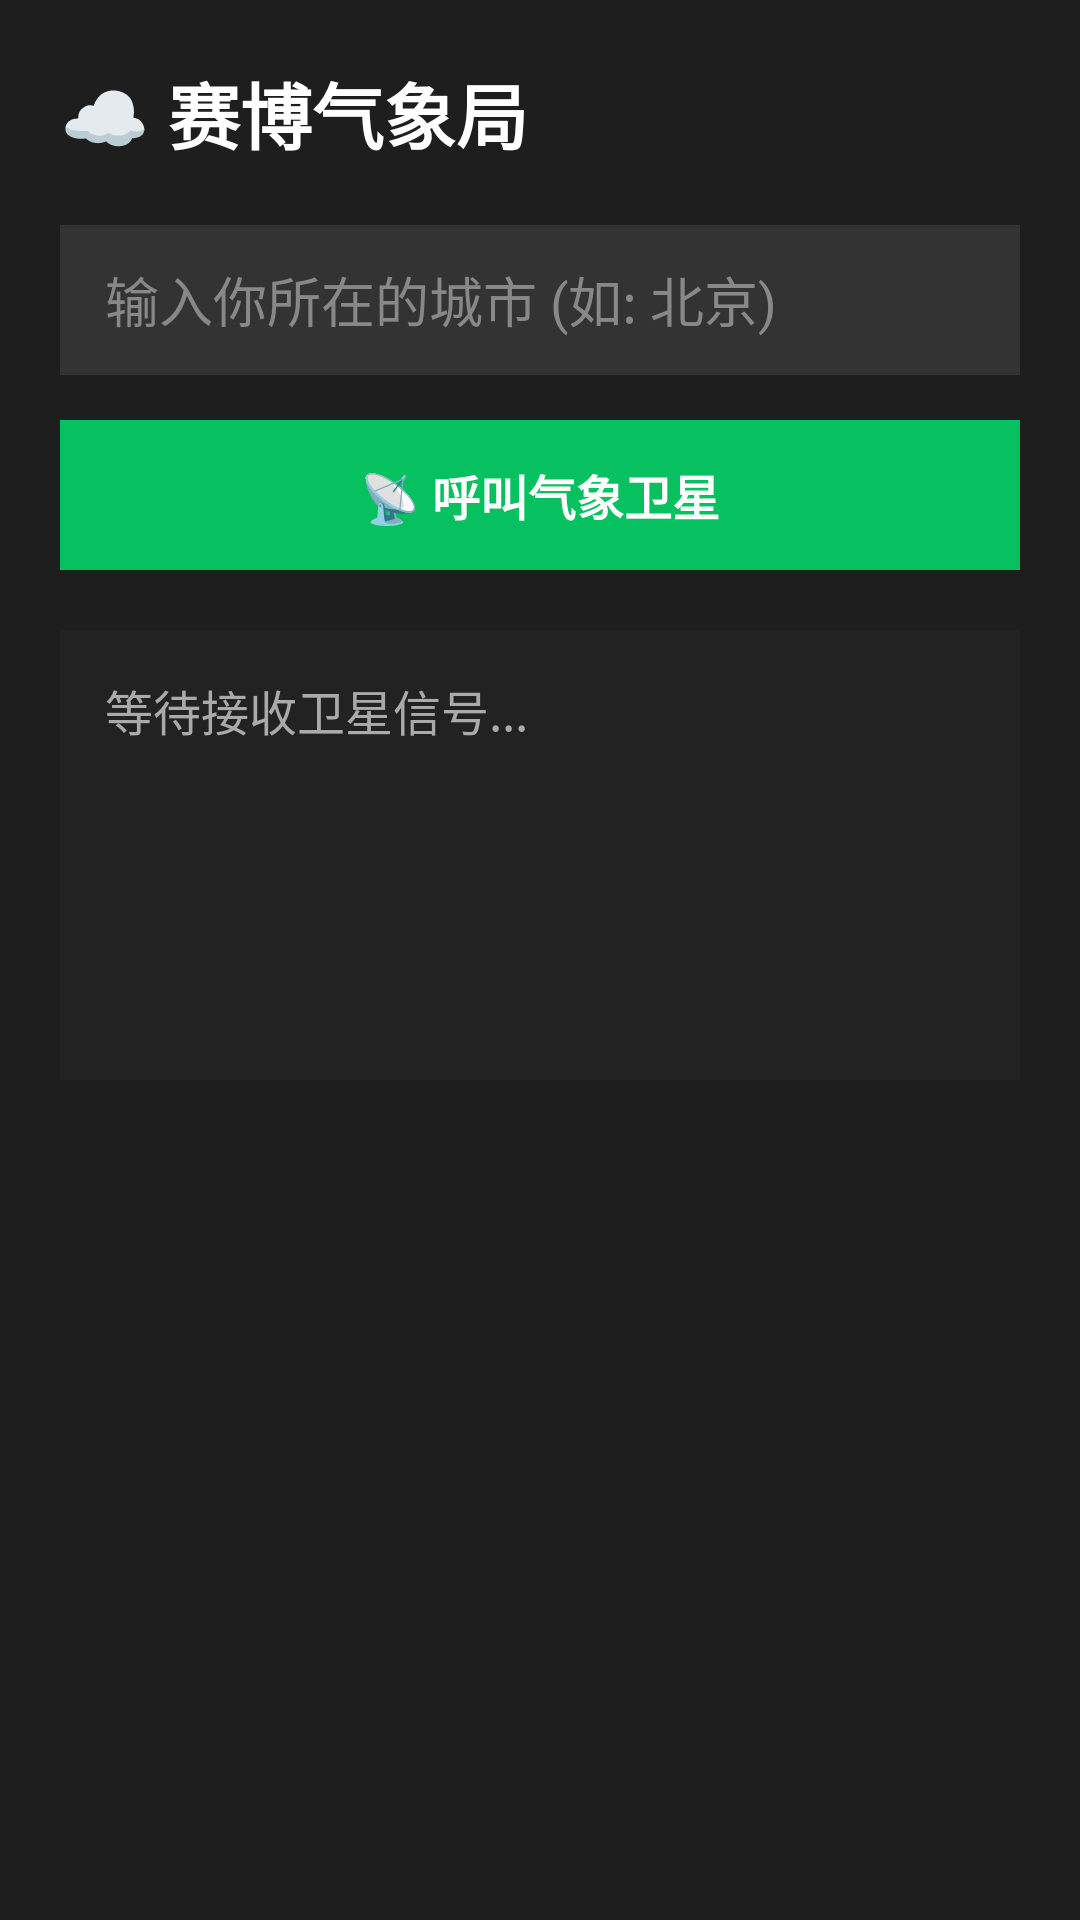

Reconstruct the res/layout file that produces this screen, plus the resources it refers to.
<!-- AndroidManifest.xml: application theme Theme.M叽 -->
<!-- res/layout/activity_weather.xml -->
<?xml version="1.0" encoding="utf-8"?>
<LinearLayout xmlns:android="http://schemas.android.com/apk/res/android"
    android:layout_width="match_parent"
    android:layout_height="match_parent"
    android:orientation="vertical"
    android:padding="20dp"
    android:background="#1E1E1E">

    <TextView
        android:layout_width="wrap_content"
        android:layout_height="wrap_content"
        android:text="☁️ 赛博气象局"
        android:textColor="#FFFFFF"
        android:textSize="24sp"
        android:textStyle="bold"
        android:layout_marginBottom="20dp"/>

    <EditText
        android:id="@+id/etCityName"
        android:layout_width="match_parent"
        android:layout_height="50dp"
        android:background="#333333"
        android:hint="输入你所在的城市 (如: 北京)"
        android:textColorHint="#888888"
        android:textColor="#FFFFFF"
        android:paddingHorizontal="15dp"
        android:layout_marginBottom="15dp"/>

    <TextView
        android:id="@+id/btnFetchWeather"
        android:layout_width="match_parent"
        android:layout_height="50dp"
        android:background="#07C160"
        android:gravity="center"
        android:text="📡 呼叫气象卫星"
        android:textColor="#FFFFFF"
        android:textSize="16sp"
        android:textStyle="bold"
        android:layout_marginBottom="20dp"/>

    <TextView
        android:id="@+id/tvWeatherDisplay"
        android:layout_width="match_parent"
        android:layout_height="wrap_content"
        android:minHeight="150dp"
        android:background="#222222"
        android:padding="15dp"
        android:text="等待接收卫星信号..."
        android:textColor="#AAAAAA"
        android:textSize="16sp"
        android:lineSpacingExtra="6dp"/>
</LinearLayout>
<!-- resources referenced by this layout -->
<resources>
  <style name="Theme.M叽" parent="Theme.MaterialComponents.DayNight.NoActionBar">
          
          <item name="colorPrimary">@color/purple_500</item>
          <item name="colorPrimaryVariant">@color/purple_700</item>
          <item name="colorOnPrimary">@color/white</item>
          
          <item name="colorSecondary">@color/teal_200</item>
          <item name="colorSecondaryVariant">@color/teal_700</item>
          <item name="colorOnSecondary">@color/black</item>
          
          <item name="android:statusBarColor">?attr/colorPrimaryVariant</item>
          
      </style>
  <color name="purple_500">#2C2C2E</color>
  <color name="purple_700">#1C1C1E</color>
  <color name="white">#FFFFFFFF</color>
  <color name="teal_200">#2C2C2E</color>
  <color name="teal_700">#1C1C1E</color>
  <color name="black">#FF000000</color>
</resources>
